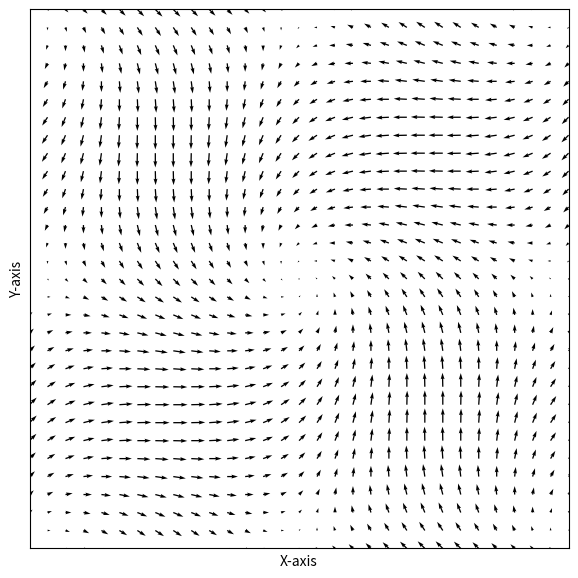

The matplotlib source for this figure:
import numpy as np
import matplotlib.pyplot as plt

x = np.arange(0,2*np.pi+2*np.pi/20,2*np.pi/30)
y = np.arange(0,2*np.pi+2*np.pi/20,2*np.pi/30)

X,Y = np.meshgrid(x,y)

u = np.sin(X) + np.sin(Y)
v = -np.sin(X) + np.sin(Y)

fig, ax = plt.subplots(figsize=(7,7))

ax.quiver(X,Y,u,v)

ax.xaxis.set_ticks([])
ax.yaxis.set_ticks([])
ax.axis([0,2*np.pi,0,2*np.pi])
ax.set_aspect('equal')

plt.xlabel("X-axis")
plt.ylabel("Y-axis")
plt.show()